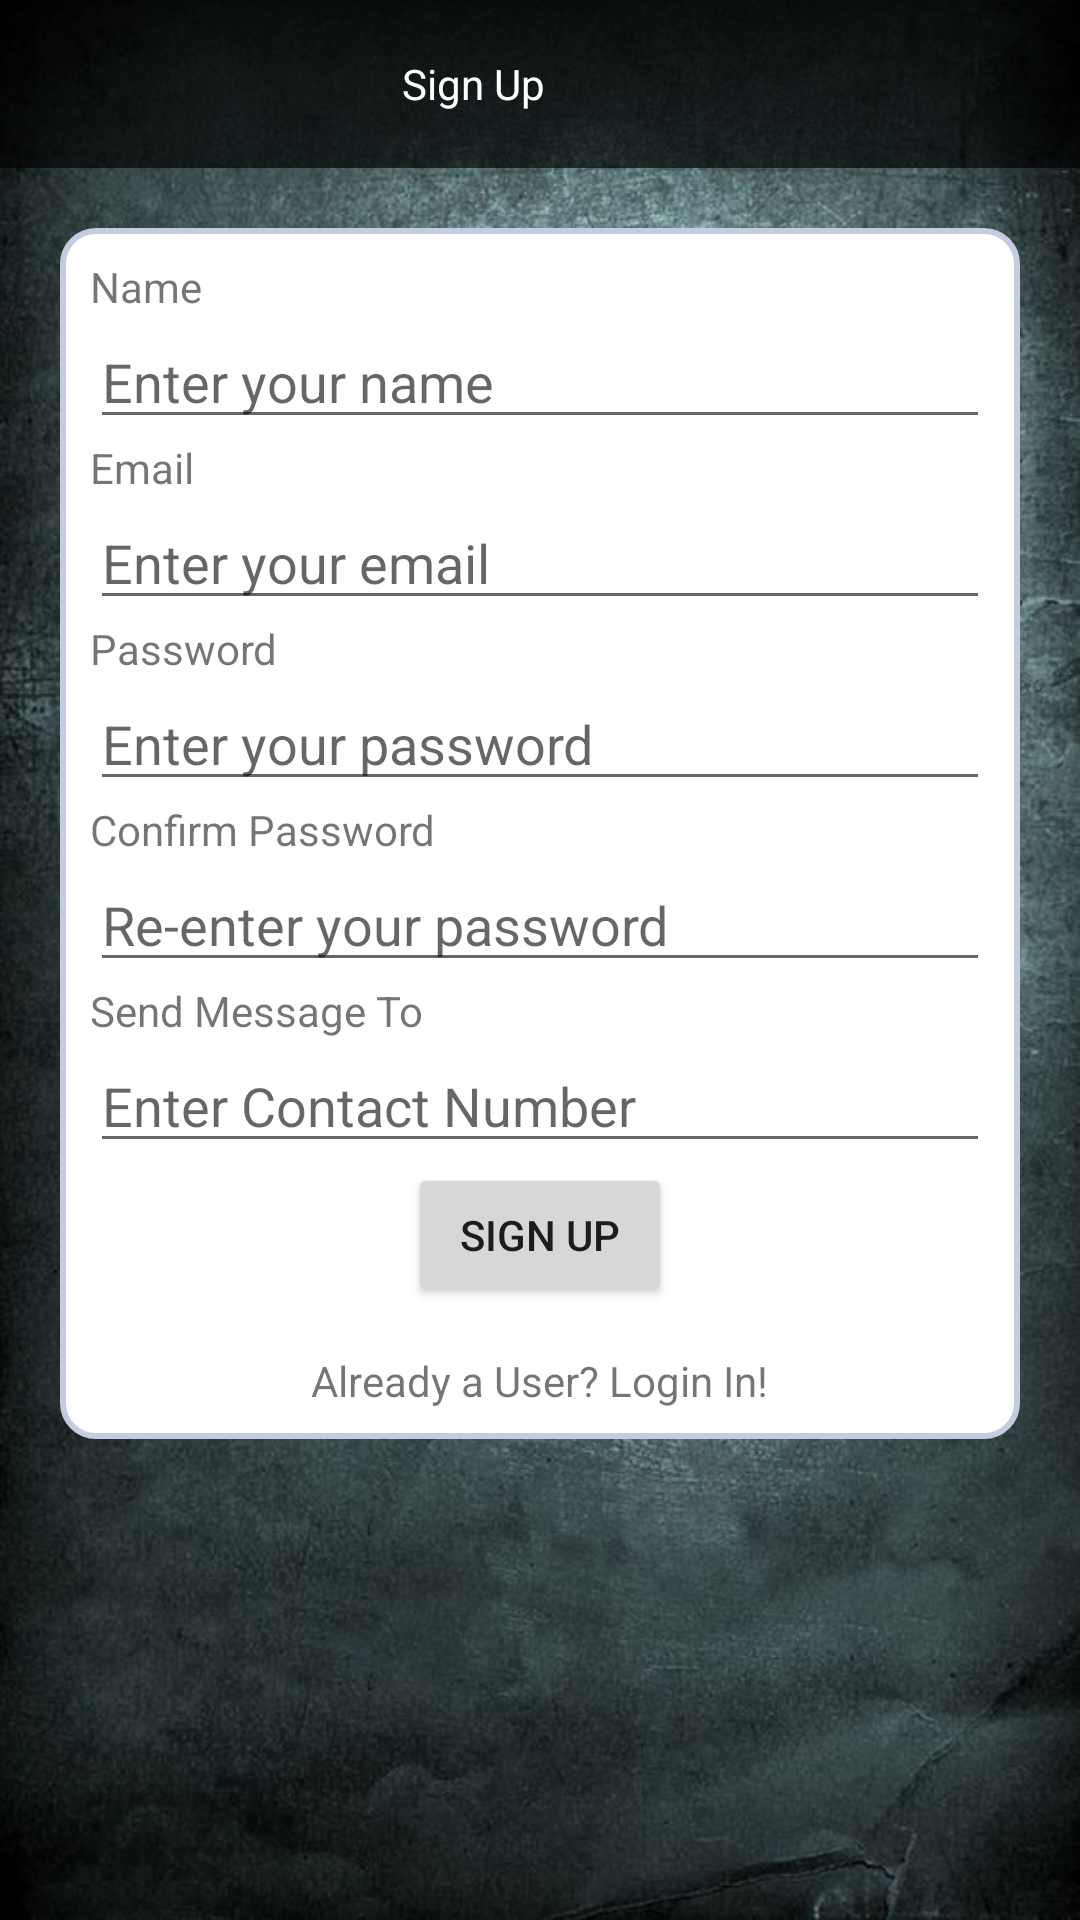

Layout XML and referenced resources for this Android screen:
<!-- AndroidManifest.xml: application theme AppTheme -->
<!-- res/layout/activity_sign_up.xml -->
<?xml version="1.0" encoding="utf-8"?>
<LinearLayout xmlns:android="http://schemas.android.com/apk/res/android"
    xmlns:tools="http://schemas.android.com/tools"
    android:id="@+id/activity_sign_up"
    android:layout_width="match_parent"
    android:layout_height="match_parent"
    android:orientation="vertical"
    android:background="@drawable/bg"
    tools:context=".Activities.SignUpActivity">

    <androidx.appcompat.widget.Toolbar xmlns:local="http://schemas.android.com/apk/res-auto"
        android:id="@+id/toolbar"
        android:layout_width="match_parent"
        android:layout_height="wrap_content"
        android:background="#A000"
        android:gravity="center"
        android:minHeight="?attr/actionBarSize"
        local:popupTheme="@style/ThemeOverlay.AppCompat.Light"
        local:theme="@style/ThemeOverlay.AppCompat.Dark.ActionBar">

        <LinearLayout
            android:layout_width="match_parent"
            android:layout_height="match_parent"
            android:layout_marginRight="60dp"
            android:gravity="center"
            android:orientation="horizontal"
            android:layout_marginEnd="60dp">

            <TextView
                android:layout_width="wrap_content"
                android:layout_height="wrap_content"
                android:text="Sign Up"
                android:textColor="@android:color/white" />

        </LinearLayout>


    </androidx.appcompat.widget.Toolbar>

    <ScrollView
        android:layout_width="match_parent"
        android:layout_height="match_parent">

        <LinearLayout
            android:layout_width="match_parent"
            android:layout_height="wrap_content"
            android:orientation="vertical">


            <LinearLayout
                android:layout_width="match_parent"
                android:layout_height="wrap_content"
                android:layout_margin="20dp"
                android:background="@drawable/white_bg"
                android:gravity="center"
                android:orientation="vertical"
                android:padding="10dp"
                tools:ignore="UselessParent">


                <TextView
                    android:id="@+id/textView"
                    android:layout_width="match_parent"
                    android:layout_height="wrap_content"
                    android:text="@string/name" />

                <EditText
                    android:id="@+id/edt_name"
                    android:layout_width="match_parent"
                    android:layout_height="wrap_content"
                    android:hint="@string/enter_your_name"
                    android:singleLine="true"
                    android:inputType="text"
                    android:autofillHints="" />

                <TextView
                    android:layout_width="match_parent"
                    android:layout_height="wrap_content"
                    android:text="@string/email" />

                <EditText
                    android:id="@+id/edt_email"
                    android:layout_width="match_parent"
                    android:layout_height="wrap_content"
                    android:hint="@string/enter_your_email"
                    android:inputType="textEmailAddress"
                    android:singleLine="true"
                    android:autofillHints="" />

                <TextView
                    android:layout_width="match_parent"
                    android:layout_height="wrap_content"
                    android:text="@string/password" />

                <EditText
                    android:id="@+id/edt_password"
                    android:layout_width="match_parent"
                    android:layout_height="wrap_content"
                    android:hint="@string/enter_your_password"
                    android:inputType="textPassword"
                    android:singleLine="true"
                    android:autofillHints="" />

                <TextView
                    android:layout_width="match_parent"
                    android:layout_height="wrap_content"
                    android:text="@string/confirm_password" />

                <EditText
                    android:id="@+id/edt_confirm_password"
                    android:layout_width="match_parent"
                    android:layout_height="wrap_content"
                    android:hint="@string/re_enter_your_password"
                    android:inputType="textPassword"
                    android:singleLine="true"
                    android:autofillHints="" />

                <TextView
                    android:layout_width="match_parent"
                    android:layout_height="wrap_content"
                    android:text="@string/send_message_to" />

                <EditText
                    android:id="@+id/edt_mobno"
                    android:layout_width="match_parent"
                    android:layout_height="wrap_content"
                    android:hint="@string/enter_contact_number"
                    android:inputType="number"
                    android:singleLine="true"
                    android:autofillHints="" />

                <Button
                    android:id="@+id/btn_signup"
                    android:layout_width="wrap_content"
                    android:layout_height="wrap_content"
                    android:layout_gravity="center"
                    android:text="@string/sign_up" />

                <TextView
                    android:layout_width="wrap_content"
                    android:layout_height="wrap_content"
                    android:id="@+id/txt_loginlink"
                    android:paddingTop="15dp"
                    android:text="@string/already_a_user_login_in"/>

            </LinearLayout>

        </LinearLayout>
    </ScrollView>

</LinearLayout>
<!-- resources referenced by this layout -->
<resources>
  <!-- drawable bg: jpg bitmap (drawable, 110096 bytes) -->
  <!-- drawable white_bg (drawable) -->
  <?xml version="1.0" encoding="utf-8"?>
  <shape
      xmlns:android="http://schemas.android.com/apk/res/android"
      android:shape="rectangle"   >
  
      <solid
          android:color="#FFF" >
      </solid>
  
      <stroke
          android:width="2dp"
          android:color="#C4CDE0" >
      </stroke>
  
      <padding
          android:left="5dp"
          android:top="5dp"
          android:right="5dp"
          android:bottom="5dp"    >
      </padding>
  
      <corners
          android:radius="11dp"   >
      </corners>
  
  </shape>
  <string name="already_a_user_login_in">Already a User? Login In!</string>
  <string name="confirm_password">Confirm Password</string>
  <string name="email">Email</string>
  <string name="enter_contact_number">Enter Contact Number</string>
  <string name="enter_your_email">Enter your email</string>
  <string name="enter_your_name">Enter your name</string>
  <string name="enter_your_password">Enter your password</string>
  <string name="name">Name</string>
  <string name="password">Password</string>
  <string name="re_enter_your_password">Re-enter your password</string>
  <string name="send_message_to">Send Message To</string>
  <string name="sign_up">Sign Up</string>
  <style name="AppTheme" parent="Theme.AppCompat.Light.NoActionBar">
          
          <item name="colorPrimary">#FF3F51B5</item>
          <item name="colorPrimaryDark">#FF303F9F</item>
          <item name="colorAccent">#FFFF4081</item>
      </style>
</resources>
